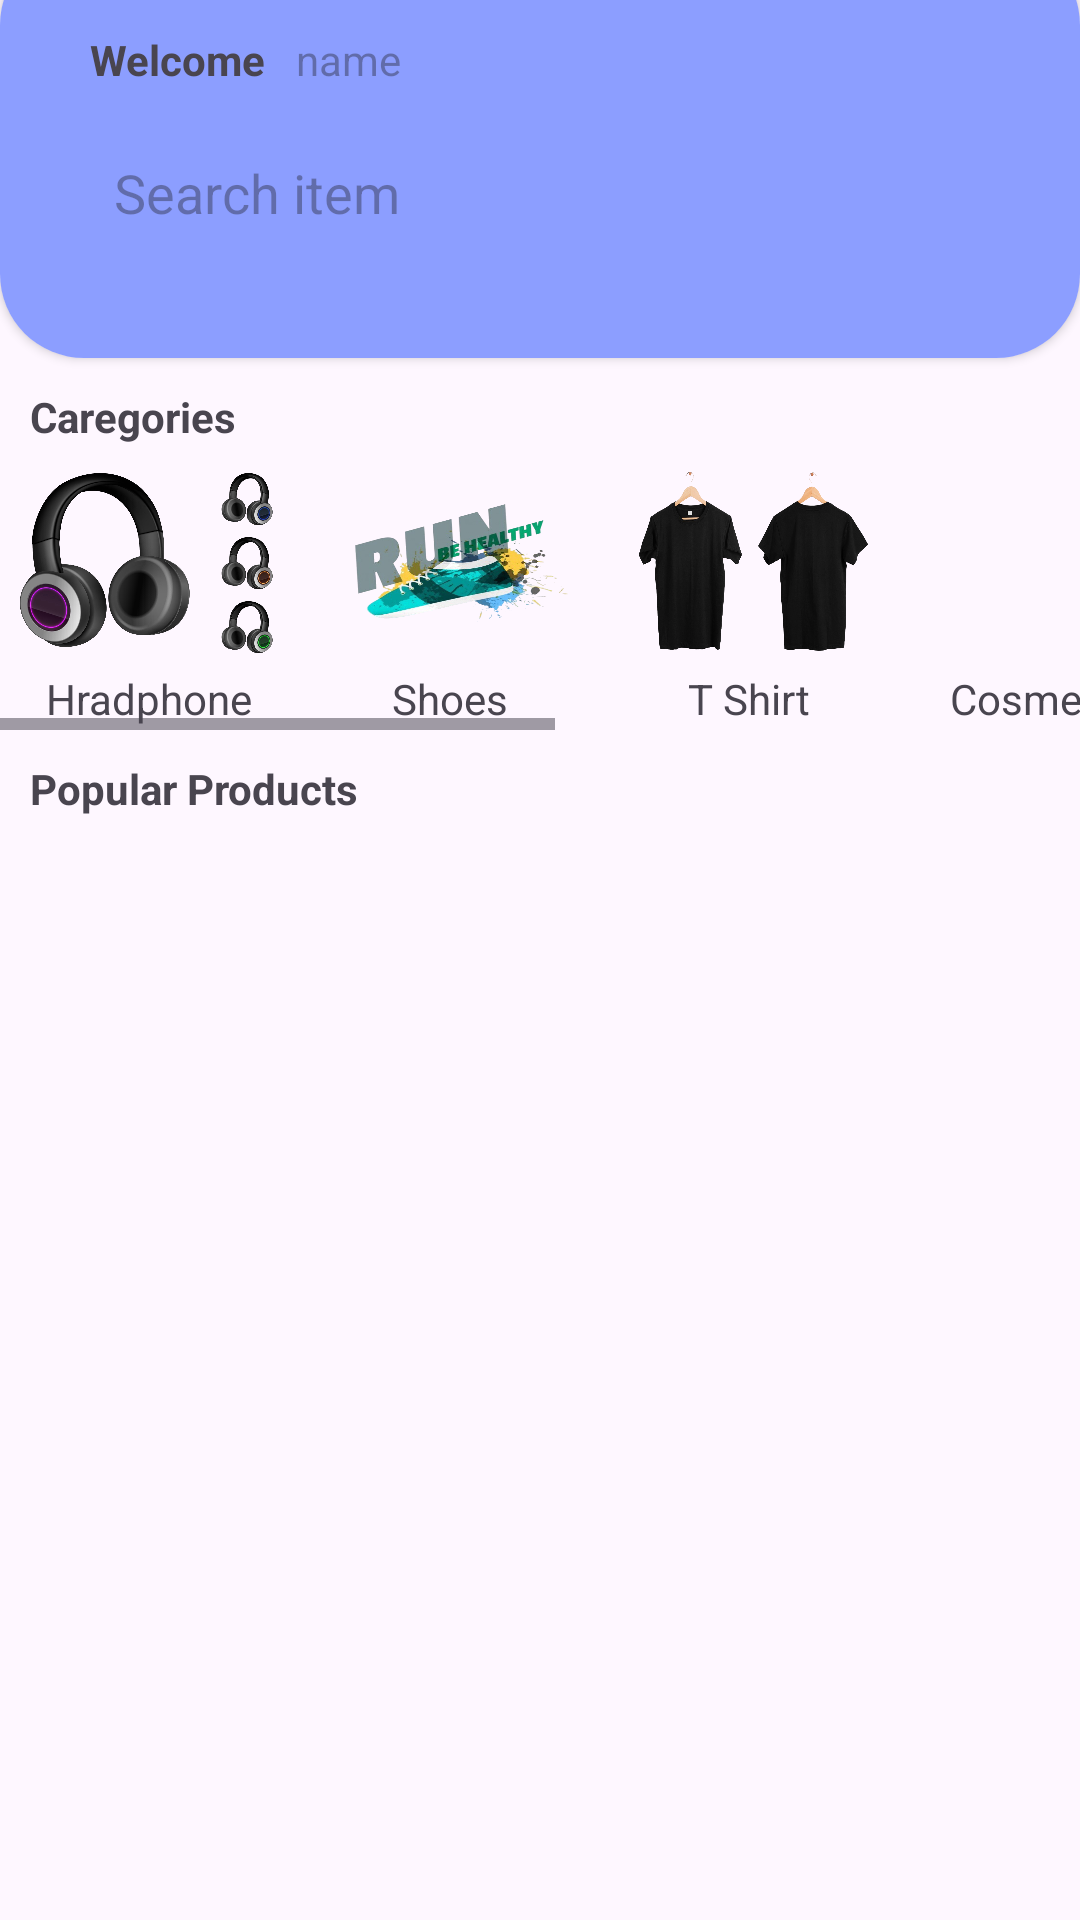

The Android layout XML behind this screen, and the referenced resources:
<!-- AndroidManifest.xml: application theme Theme.ShopHub -->
<!-- res/layout/fragment_home_.xml -->
<?xml version="1.0" encoding="utf-8"?>
<RelativeLayout xmlns:android="http://schemas.android.com/apk/res/android"
    xmlns:tools="http://schemas.android.com/tools"
    android:layout_width="match_parent"
    android:layout_height="match_parent"
    xmlns:app="http://schemas.android.com/apk/res-auto"
    tools:context=".Home_Fragment"
    android:orientation="vertical">
    <androidx.cardview.widget.CardView
        android:layout_width="match_parent"
        android:layout_height="wrap_content"
        app:cardCornerRadius="28dp"
        android:layout_alignParentStart="true"
        android:layout_alignParentEnd="true"
        android:id="@+id/card_view"
        android:layout_marginTop="-20dp">
        <LinearLayout
            android:layout_width="match_parent"
            android:layout_height="wrap_content"
            android:orientation="vertical"
            android:padding="30dp"
            android:background="@color/back">
            <LinearLayout
                android:layout_width="wrap_content"
                android:layout_height="wrap_content">


                <TextView
                    android:layout_width="wrap_content"
                    android:layout_height="wrap_content"
                    android:text="@string/welcome"
                    android:textStyle="bold"
                    android:id="@+id/text">

                </TextView>
                <TextView
                    android:layout_width="wrap_content"
                    android:layout_height="wrap_content"
                    android:id="@+id/name"
                    android:textColor="@color/black"
                    android:layout_marginStart="10dp"
                    android:hint="@string/name">

                </TextView>

            </LinearLayout>

            <EditText
                android:layout_width="match_parent"
                android:layout_height="50dp"
                android:background="@drawable/shape"
                android:drawableStart="@drawable/baseline_search_24"
                android:drawablePadding="8dp"
                android:padding="8dp"
                android:backgroundTint="@color/white"
                android:hint="@string/search_item"
                android:inputType="text"
                android:textColor="@color/black"
                android:layout_marginTop="10dp"
                tools:ignore="Autofill">

            </EditText>



        </LinearLayout>
    </androidx.cardview.widget.CardView>
    <LinearLayout
        android:layout_width="match_parent"
        android:layout_height="wrap_content"
        android:layout_below="@id/card_view"
        android:id="@+id/l1">
        <TextView
            android:layout_width="wrap_content"
            android:layout_height="wrap_content"
            android:text="Caregories"
            android:layout_marginTop="10dp"
            android:layout_marginStart="10dp"
            android:textStyle="bold"
            >

        </TextView>

    </LinearLayout>
    <LinearLayout
        android:layout_width="match_parent"
        android:layout_height="90dp"
        android:layout_below="@+id/l1"
        tools:ignore="UselessLeaf"
        android:layout_marginTop="5dp"
        android:id="@+id/categories">
        <HorizontalScrollView

            android:layout_width="match_parent"
            android:layout_height="match_parent">
           <LinearLayout
               android:layout_width="wrap_content"
               android:layout_height="match_parent"
               android:orientation="horizontal">
               <LinearLayout
                   android:layout_width="wrap_content"
                   android:layout_height="match_parent"
                   android:orientation="vertical">
                   <ImageView
                       android:layout_width="100dp"
                       android:layout_height="70dp"
                       android:src="@drawable/headphone"
                       android:scaleType="fitXY">
                   </ImageView>
                   <TextView
                       android:layout_width="wrap_content"
                       android:layout_height="wrap_content"
                       android:text="Hradphone"
                       android:layout_gravity="center"/>
               </LinearLayout>
               <LinearLayout
                   android:layout_width="wrap_content"
                   android:layout_height="match_parent"
                   android:orientation="vertical">
                   <ImageView
                       android:layout_width="100dp"
                       android:layout_height="70dp"
                       android:src="@drawable/shoes"
                       android:scaleType="fitXY">
                   </ImageView>
                   <TextView
                       android:layout_width="wrap_content"
                       android:layout_height="wrap_content"
                       android:text="Shoes"
                       android:layout_gravity="center"/>
               </LinearLayout>
               <LinearLayout
                   android:layout_width="wrap_content"
                   android:layout_height="match_parent"
                   android:orientation="vertical">
                   <ImageView
                       android:layout_width="100dp"
                       android:layout_height="70dp"
                       android:src="@drawable/shirt"
                       android:scaleType="fitXY">
                   </ImageView>
                   <TextView
                       android:layout_width="wrap_content"
                       android:layout_height="wrap_content"
                       android:text="T Shirt"
                       android:layout_gravity="center"/>
               </LinearLayout>
               <LinearLayout
                   android:layout_width="wrap_content"
                   android:layout_height="match_parent"
                   android:orientation="vertical">
                   <ImageView
                       android:layout_width="100dp"
                       android:layout_height="70dp"
                       android:src="@drawable/cosmetics"
                       android:scaleType="fitXY">
                   </ImageView>
                   <TextView
                       android:layout_width="wrap_content"
                       android:layout_height="wrap_content"
                       android:text="Cosmetics"
                       android:layout_gravity="center"/>
               </LinearLayout>
               <LinearLayout
                   android:layout_width="wrap_content"
                   android:layout_height="match_parent"
                   android:orientation="vertical">
                   <ImageView
                       android:layout_width="100dp"
                       android:layout_height="70dp"
                       android:src="@drawable/phone"
                       android:scaleType="fitXY">
                   </ImageView>
                   <TextView
                       android:layout_width="wrap_content"
                       android:layout_height="wrap_content"
                       android:text="Smartphone"
                       android:layout_gravity="center"/>
               </LinearLayout>
               <LinearLayout
                   android:layout_width="wrap_content"
                   android:layout_height="match_parent"
                   android:orientation="vertical">
                   <ImageView
                       android:layout_width="100dp"
                       android:layout_height="70dp"
                       android:src="@drawable/watch"
                       android:scaleType="fitXY">
                   </ImageView>
                   <TextView
                       android:layout_width="wrap_content"
                       android:layout_height="wrap_content"
                       android:text="Smartwatch"
                       android:layout_gravity="center"/>
               </LinearLayout>
               <LinearLayout
                   android:layout_width="wrap_content"
                   android:layout_height="match_parent"
                   android:orientation="vertical">
                   <ImageView
                       android:layout_width="100dp"
                       android:layout_height="70dp"
                       android:src="@drawable/perfume"
                       android:scaleType="fitXY">
                   </ImageView>
                   <TextView
                       android:layout_width="wrap_content"
                       android:layout_height="wrap_content"
                       android:text="Perfume"
                       android:layout_gravity="center"/>
               </LinearLayout>

           </LinearLayout>





        </HorizontalScrollView>

    </LinearLayout>
    <LinearLayout
        android:layout_width="match_parent"
        android:layout_height="wrap_content"
        android:layout_below="@id/categories"
        android:id="@+id/l2">
        <TextView
            android:layout_width="wrap_content"
            android:layout_height="wrap_content"
            android:text="Popular Products"
            android:layout_marginTop="10dp"
            android:layout_marginStart="10dp"
            android:textStyle="bold"
            >

        </TextView>

    </LinearLayout>
    <LinearLayout
        android:layout_width="match_parent"
        android:layout_height="match_parent"
        android:layout_below="@+id/l2">
        <androidx.recyclerview.widget.RecyclerView
            android:layout_width="match_parent"
            android:layout_height="wrap_content"
            android:layout_marginTop="5dp"
            android:id="@+id/recycleitem">

        </androidx.recyclerview.widget.RecyclerView>
    </LinearLayout>
</RelativeLayout>
<!-- resources referenced by this layout -->
<resources>
  <color name="back">#8C9EFF</color>
  <color name="black">#FF000000</color>
  <color name="white">#FFFFFFFF</color>
  <!-- drawable headphone: png bitmap (drawable, 951119 bytes) -->
  <!-- drawable perfume: png bitmap (drawable, 894493 bytes) -->
  <!-- drawable phone: png bitmap (drawable, 844375 bytes) -->
  <!-- drawable shirt: png bitmap (drawable, 635220 bytes) -->
  <!-- drawable shoes: png bitmap (drawable, 227083 bytes) -->
  <!-- drawable watch: png bitmap (drawable, 678314 bytes) -->
  <string name="name">name</string>
  <string name="search_item">Search item</string>
  <string name="welcome">Welcome</string>
  <style name="Theme.ShopHub" parent="Base.Theme.ShopHub" />
  <style name="Base.Theme.ShopHub" parent="Theme.Material3.DayNight.NoActionBar">
          
          
      </style>
</resources>
